Dataset: generated (GitHub, priyanshuanand471/SmartVision). Classes: blur, clean, noise, overexposure, severe degradation, underexposure.

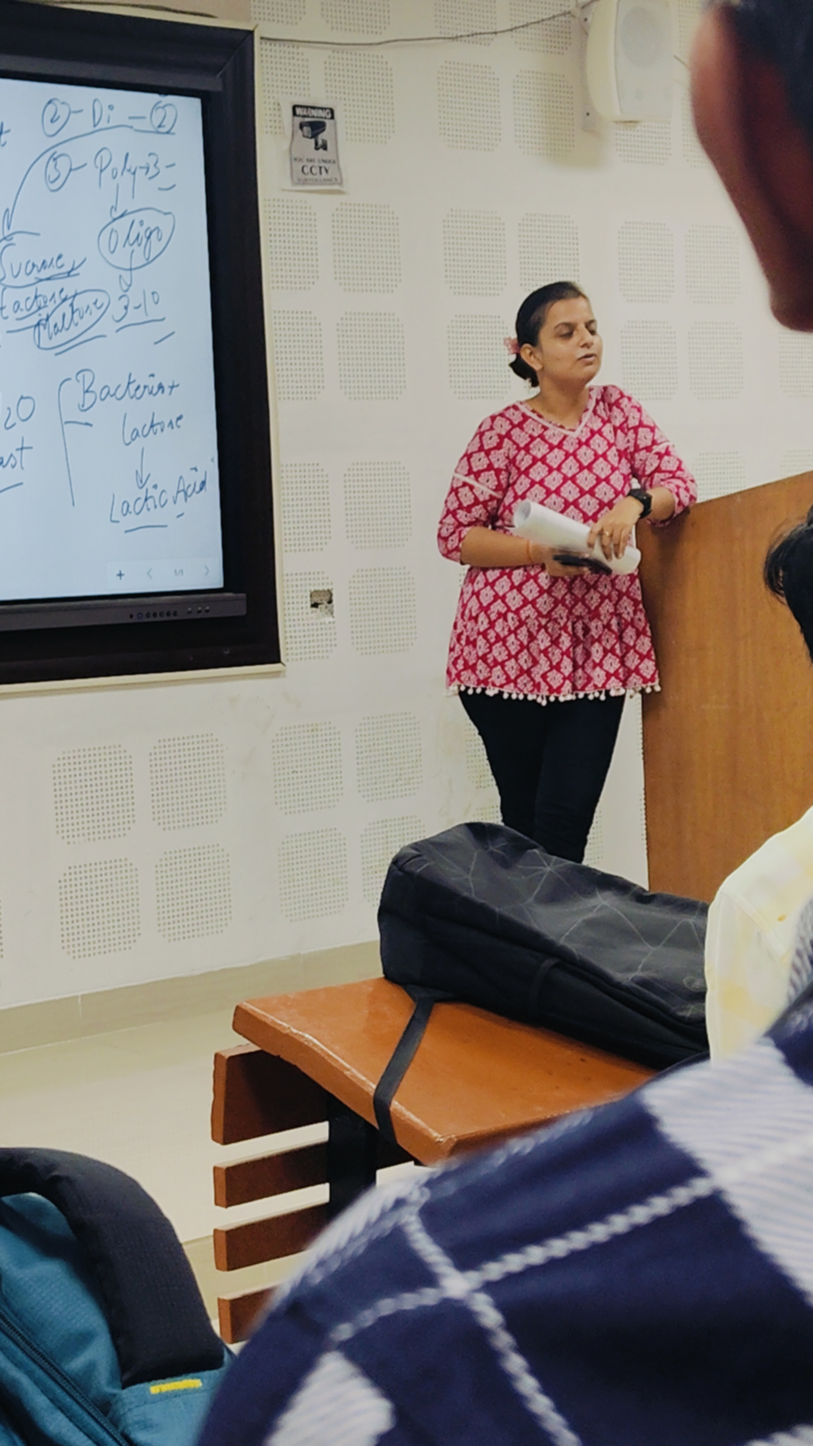
Label: blur

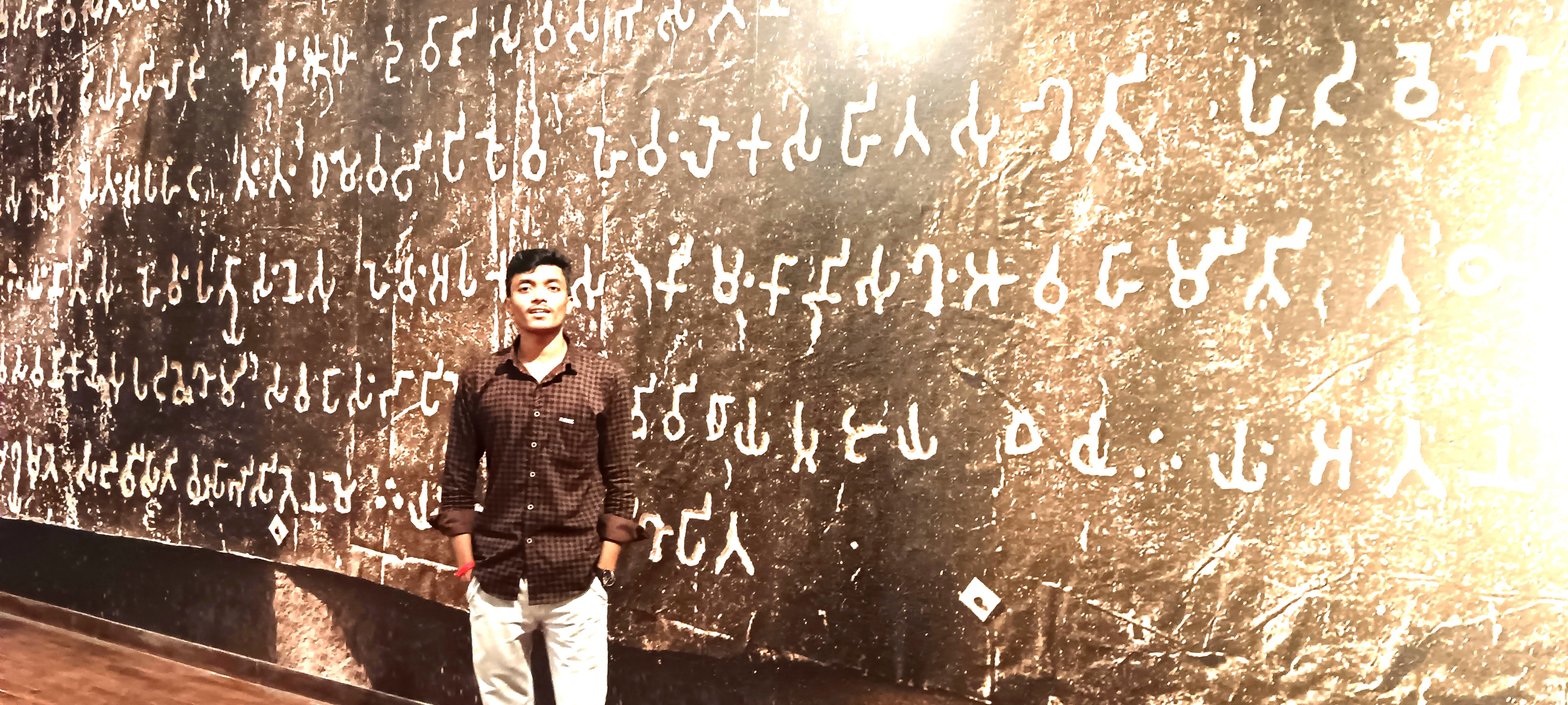
Label: overexposure

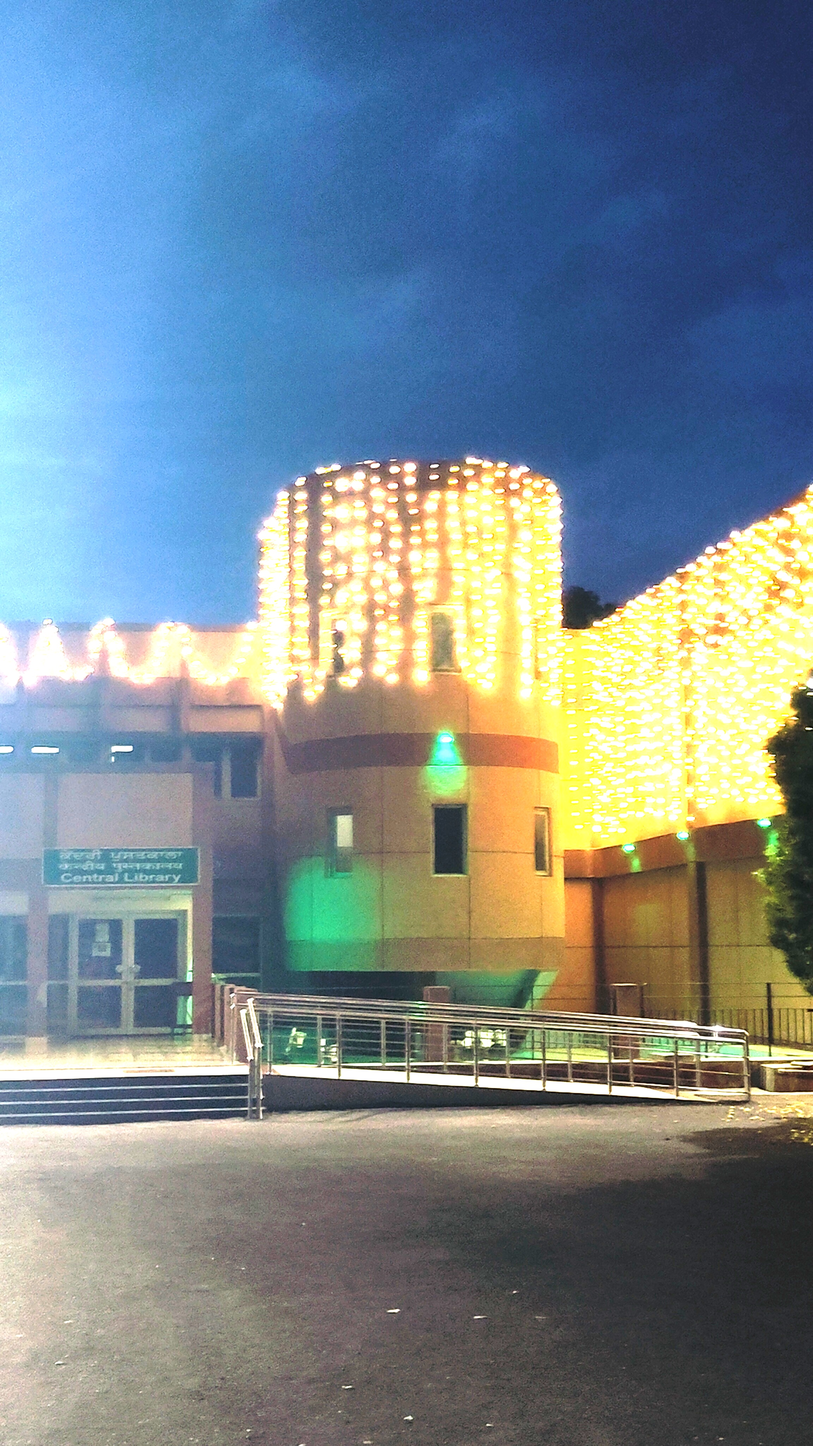
Label: overexposure

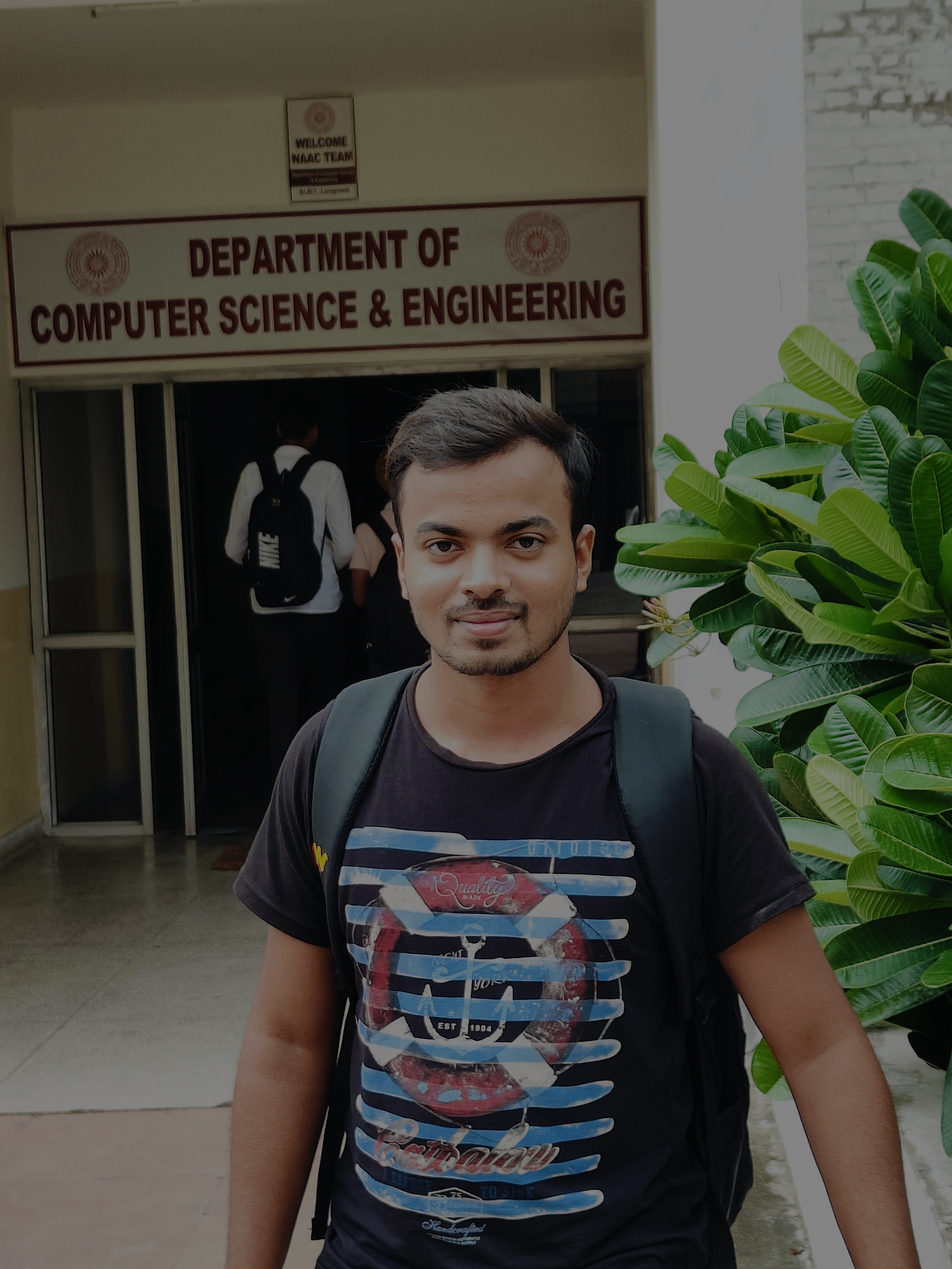
Label: underexposure

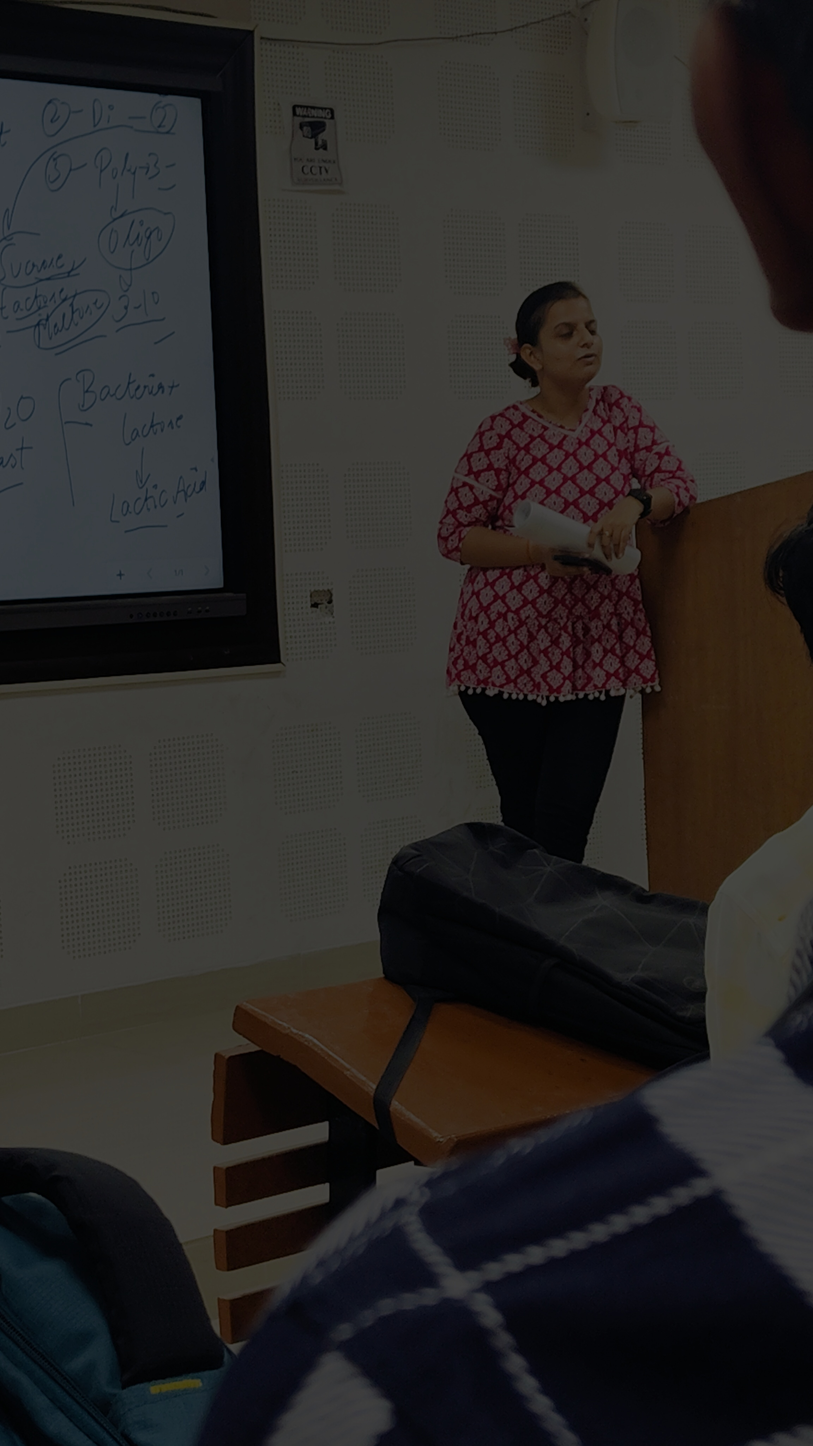
Label: underexposure

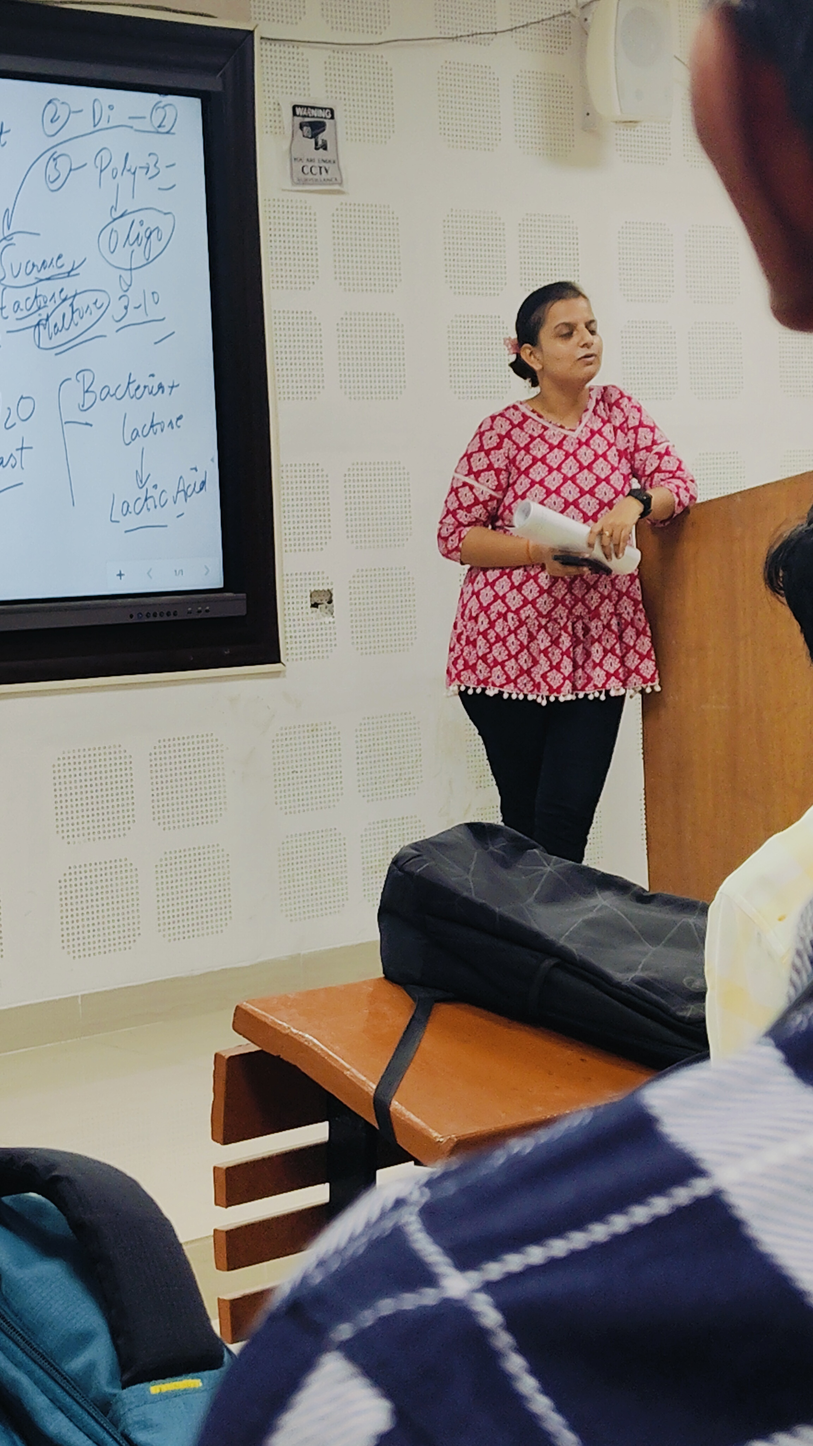
Label: clean
